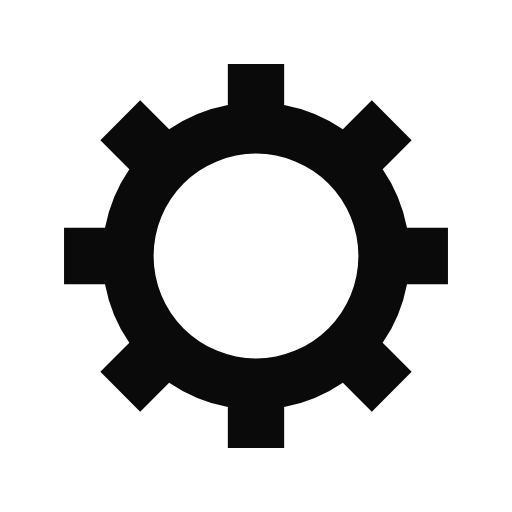
t = 0.00 s
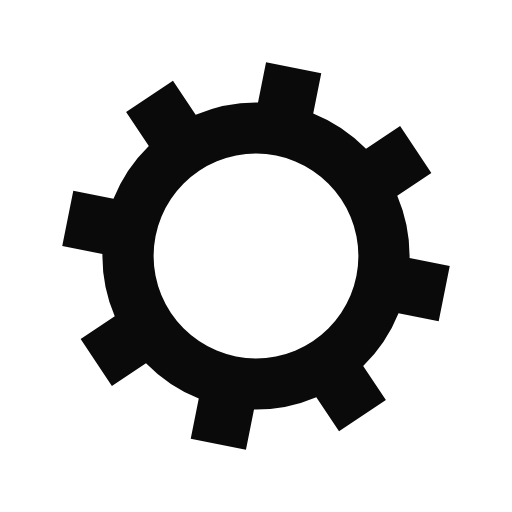
t = 0.09 s
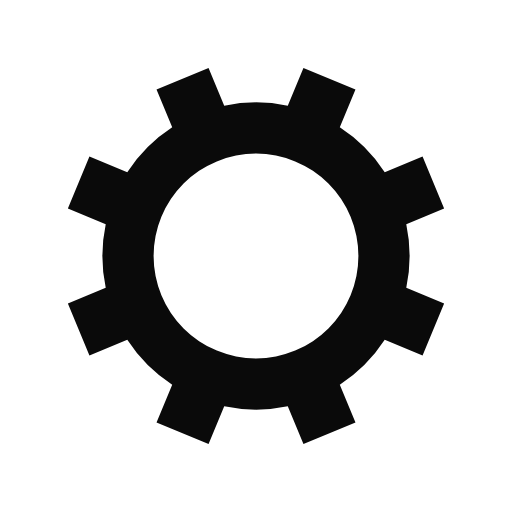
t = 0.17 s
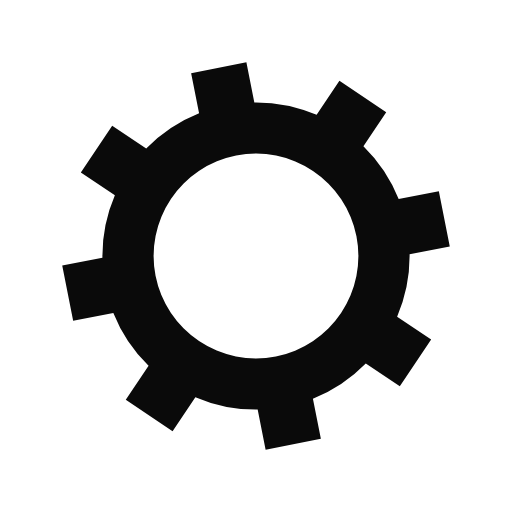
t = 0.26 s

The animated SVG that drew these frames (rendered in a browser with its animation timeline set to each time). Animation: 1 SMIL element (animateTransform=1); one cycle of 0.35 s, repeats indefinitely.

<?xml version="1.0" encoding="utf-8"?>
<svg xmlns="http://www.w3.org/2000/svg" xmlns:xlink="http://www.w3.org/1999/xlink" style="margin: auto; background: none; display: block; shape-rendering: auto;" width="124px" height="124px" viewBox="0 0 100 100" preserveAspectRatio="xMidYMid">
<g transform="translate(50 50)">
<g>
<animateTransform attributeName="transform" type="rotate" values="0;45" keyTimes="0;1" dur="0.34602076124567477s" repeatCount="indefinite"></animateTransform><path d="M29.491524206117255 -5.5 L37.491524206117255 -5.5 L37.491524206117255 5.5 L29.491524206117255 5.5 A30 30 0 0 1 24.742744050198738 16.964569457146712 L24.742744050198738 16.964569457146712 L30.399598299691117 22.621423706639092 L22.621423706639096 30.399598299691114 L16.964569457146716 24.742744050198734 A30 30 0 0 1 5.5 29.491524206117255 L5.5 29.491524206117255 L5.5 37.491524206117255 L-5.499999999999997 37.491524206117255 L-5.499999999999997 29.491524206117255 A30 30 0 0 1 -16.964569457146705 24.742744050198738 L-16.964569457146705 24.742744050198738 L-22.621423706639085 30.399598299691117 L-30.399598299691117 22.621423706639092 L-24.742744050198738 16.964569457146712 A30 30 0 0 1 -29.491524206117255 5.500000000000009 L-29.491524206117255 5.500000000000009 L-37.491524206117255 5.50000000000001 L-37.491524206117255 -5.500000000000001 L-29.491524206117255 -5.500000000000002 A30 30 0 0 1 -24.742744050198738 -16.964569457146705 L-24.742744050198738 -16.964569457146705 L-30.399598299691117 -22.621423706639085 L-22.621423706639092 -30.399598299691117 L-16.964569457146712 -24.742744050198738 A30 30 0 0 1 -5.500000000000011 -29.491524206117255 L-5.500000000000011 -29.491524206117255 L-5.500000000000012 -37.491524206117255 L5.499999999999998 -37.491524206117255 L5.5 -29.491524206117255 A30 30 0 0 1 16.964569457146702 -24.74274405019874 L16.964569457146702 -24.74274405019874 L22.62142370663908 -30.39959829969112 L30.399598299691117 -22.6214237066391 L24.742744050198738 -16.964569457146716 A30 30 0 0 1 29.491524206117255 -5.500000000000013 M0 -20A20 20 0 1 0 0 20 A20 20 0 1 0 0 -20" fill="#0a0a0a"></path></g></g>
<!-- [ldio] generated by https://loading.io/ --></svg>
